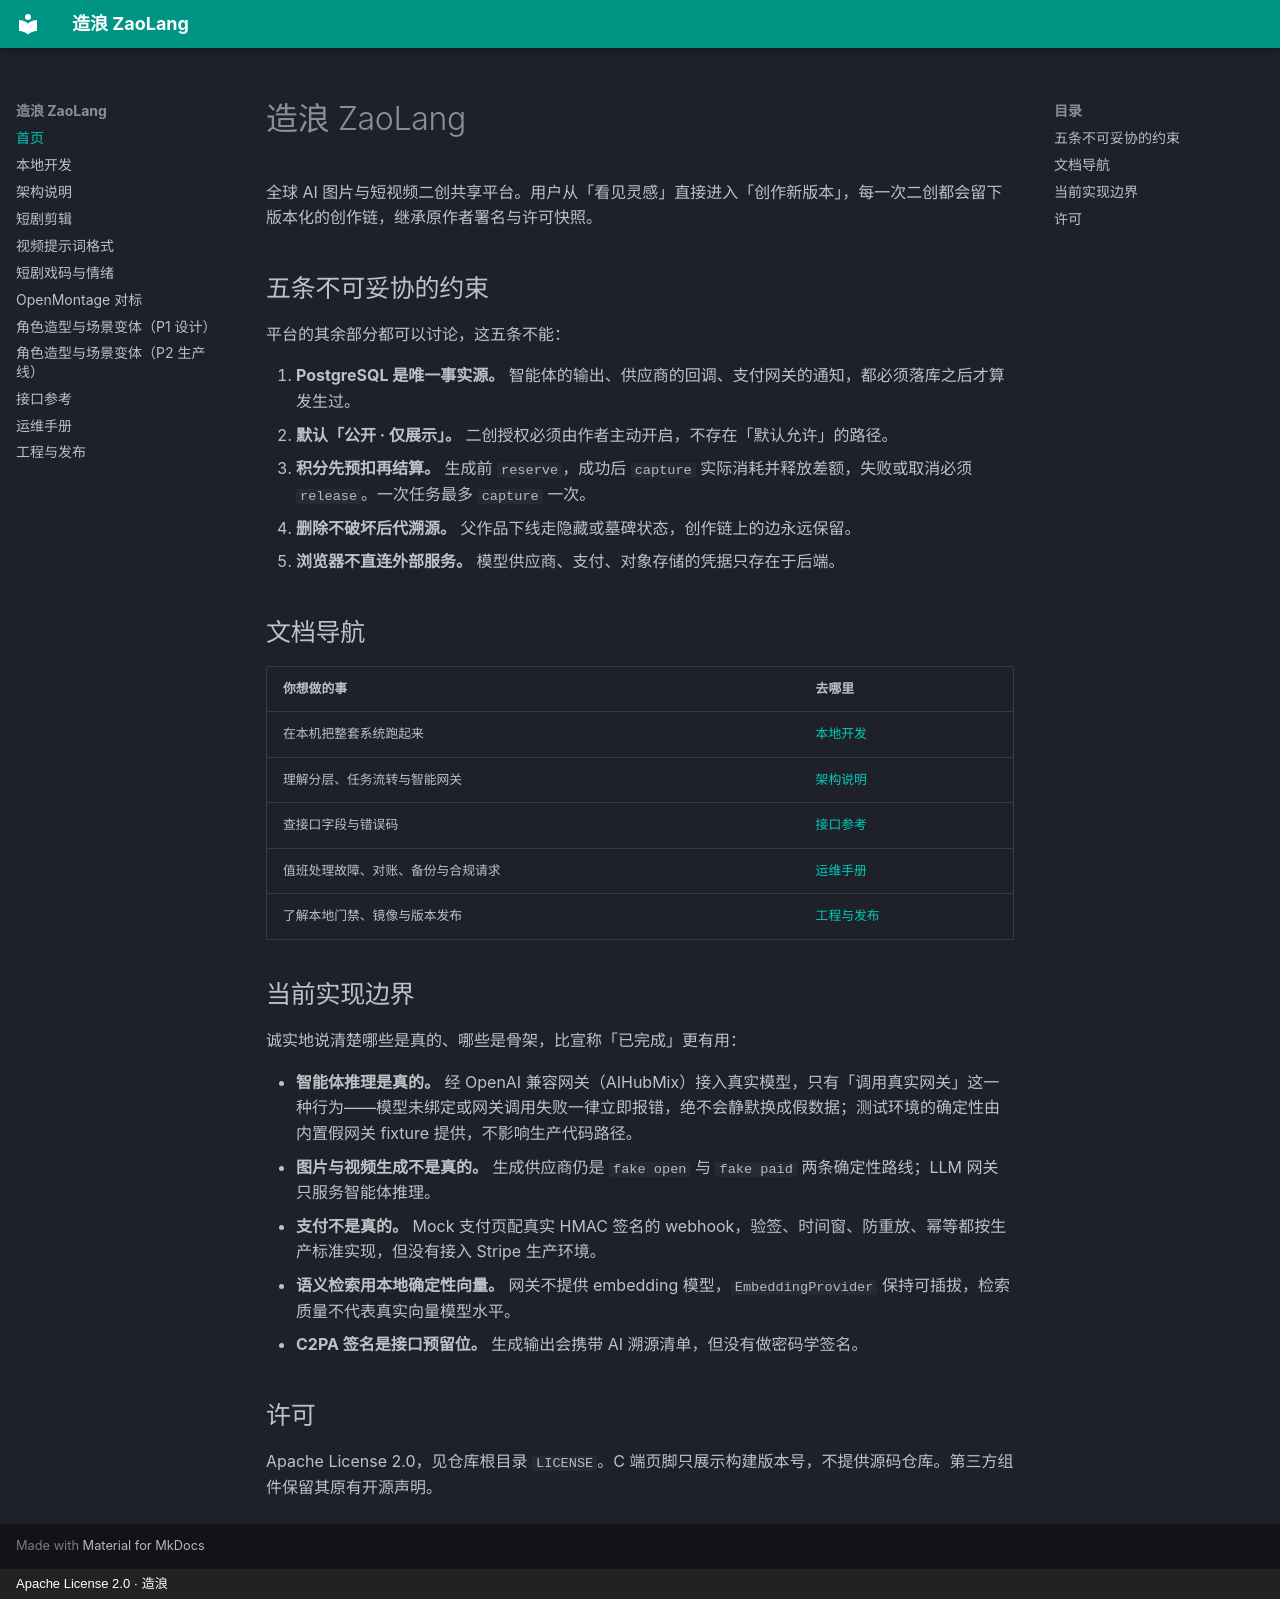

repository: ZaoLangAI/zaolang · page: index.html · generator: mkdocs · copyright: Apache License 2.0 · 造浪

# 造浪 ZaoLang

全球 AI 图片与短视频二创共享平台。用户从「看见灵感」直接进入「创作新版本」，每一次二创都会留下版本化的创作链，继承原作者署名与许可快照。

## 五条不可妥协的约束

平台的其余部分都可以讨论，这五条不能：

1. **PostgreSQL 是唯一事实源。** 智能体的输出、供应商的回调、支付网关的通知，都必须落库之后才算发生过。
2. **默认「公开 · 仅展示」。** 二创授权必须由作者主动开启，不存在「默认允许」的路径。
3. **积分先预扣再结算。** 生成前 `reserve`，成功后 `capture` 实际消耗并释放差额，失败或取消必须 `release`。一次任务最多 `capture` 一次。
4. **删除不破坏后代溯源。** 父作品下线走隐藏或墓碑状态，创作链上的边永远保留。
5. **浏览器不直连外部服务。** 模型供应商、支付、对象存储的凭据只存在于后端。

## 文档导航

| 你想做的事 | 去哪里 |
| --- | --- |
| 在本机把整套系统跑起来 | [本地开发](local-development.md) |
| 理解分层、任务流转与智能网关 | [架构说明](architecture.md) |
| 查接口字段与错误码 | [接口参考](api.md) |
| 值班处理故障、对账、备份与合规请求 | [运维手册](ops-runbook.md) |
| 了解本地门禁、镜像与版本发布 | [工程与发布](ci-release.md) |

## 当前实现边界

诚实地说清楚哪些是真的、哪些是骨架，比宣称「已完成」更有用：

- **智能体推理是真的。** 经 OpenAI 兼容网关（AIHubMix）接入真实模型，只有「调用真实网关」这一种行为——模型未绑定或网关调用失败一律立即报错，绝不会静默换成假数据；测试环境的确定性由内置假网关 fixture 提供，不影响生产代码路径。
- **图片与视频生成不是真的。** 生成供应商仍是 `fake open` 与 `fake paid` 两条确定性路线；LLM 网关只服务智能体推理。
- **支付不是真的。** Mock 支付页配真实 HMAC 签名的 webhook，验签、时间窗、防重放、幂等都按生产标准实现，但没有接入 Stripe 生产环境。
- **语义检索用本地确定性向量。** 网关不提供 embedding 模型，`EmbeddingProvider` 保持可插拔，检索质量不代表真实向量模型水平。
- **C2PA 签名是接口预留位。** 生成输出会携带 AI 溯源清单，但没有做密码学签名。

## 许可

Apache License 2.0，见仓库根目录 `LICENSE`。C 端页脚只展示构建版本号，不提供源码仓库。第三方组件保留其原有开源声明。
